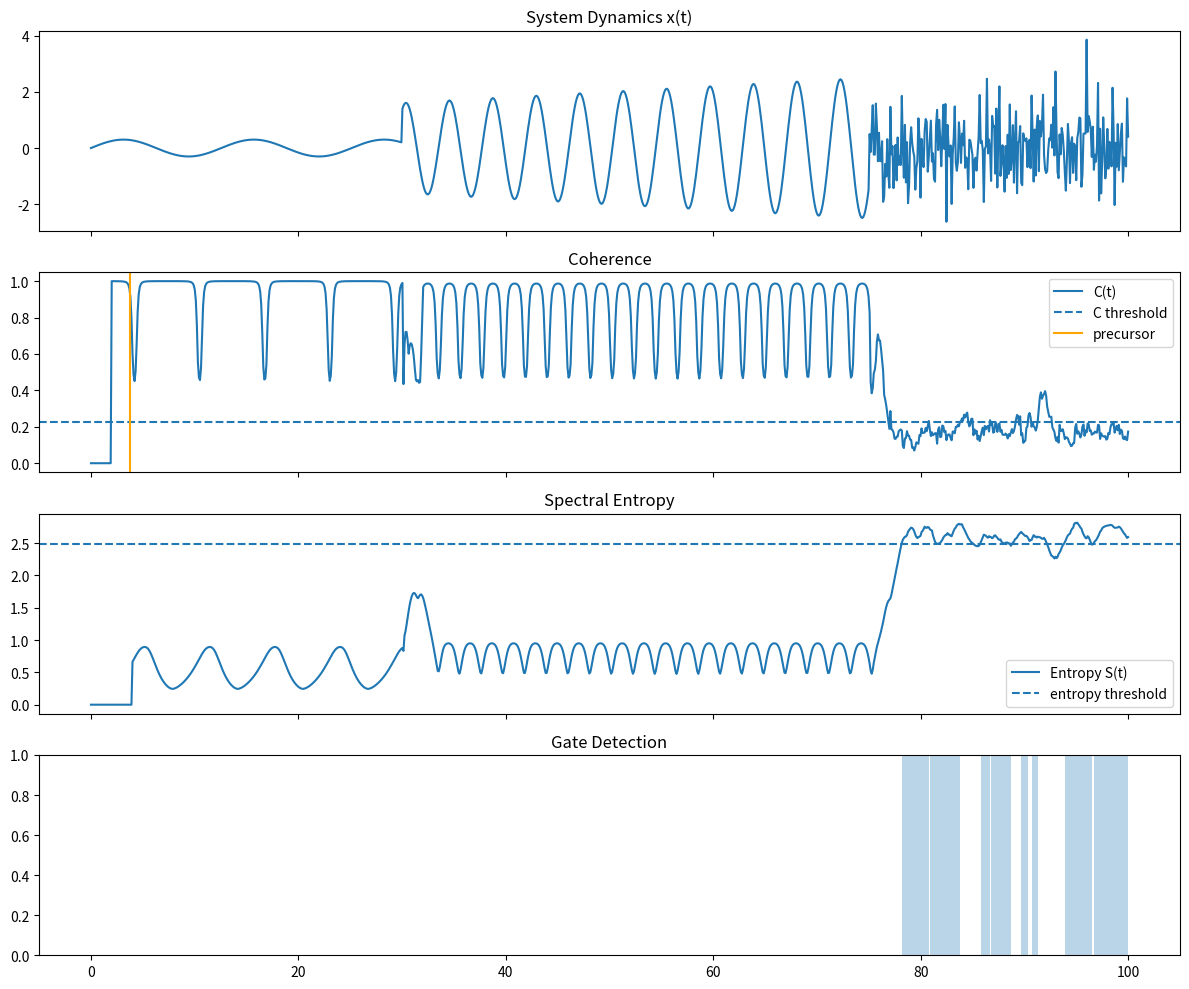

Write Python code to recreate this figure. (Note: this script raises an exception after producing the figure.)
import numpy as np
import matplotlib.pyplot as plt
from scipy.signal import welch
from scipy.stats import entropy

np.random.seed(42)

# --------------------------------------------------
# 1. SIGNAL GENERATION
# --------------------------------------------------
def generate_signal(t):
    x = np.zeros_like(t)

    for i, ti in enumerate(t):

        if ti < 30:
            x[i] = 0.3 * np.sin(0.5 * ti)

        elif ti < 75:
            x[i] = (1 + 0.02 * ti) * np.sin(1.5 * ti)

        else:
            x[i] = np.random.normal(0, 1.0)

    return x


# --------------------------------------------------
# 2. COHERENCE (multi-lag)
# --------------------------------------------------
def coherence(signal, window=20, max_lag=5):
    C = np.zeros(len(signal))

    for i in range(window, len(signal)):
        segment = signal[i-window:i]

        corrs = []
        for lag in range(1, max_lag+1):
            s1 = segment[:-lag]
            s2 = segment[lag:]

            if np.std(s1) > 0 and np.std(s2) > 0:
                corr = np.corrcoef(s1, s2)[0, 1]
                corrs.append(abs(corr))

        if corrs:
            C[i] = np.mean(corrs)

    return C


# --------------------------------------------------
# 3. SPECTRAL ENTROPY
# --------------------------------------------------
def spectral_entropy(signal, fs=1.0, window=40):
    S = np.zeros(len(signal))

    for i in range(window, len(signal)):
        segment = signal[i-window:i]

        f, Pxx = welch(segment, fs=fs, nperseg=len(segment))
        Pxx = Pxx + 1e-12
        Pxx /= np.sum(Pxx)

        S[i] = entropy(Pxx)

    return S


# --------------------------------------------------
# 4. ADAPTIVE THRESHOLDS
# --------------------------------------------------
def adaptive_thresholds(C, S):
    C_valid = C[C > 0]
    S_valid = S[S > 0]

    C_thr = np.percentile(C_valid, 20)
    S_thr = np.percentile(S_valid, 80)

    return C_thr, S_thr


# --------------------------------------------------
# 5. GATE DETECTION (FIXED)
# --------------------------------------------------
def detect_gates(C, S, C_thr, S_thr, min_duration=5):

    mask = (C < C_thr) & (S > S_thr)

    gates = []
    active = False
    start = 0

    for i, m in enumerate(mask):

        if m and not active:
            active = True
            start = i

        elif not m and active:
            if i - start >= min_duration:
                gates.append((start, i))
            active = False

    # 🔧 FIX: End-Gate korrekt behandeln
    if active:
        gates.append((start, len(mask) - 1))

    return gates, mask


# --------------------------------------------------
# 6. PRECURSOR
# --------------------------------------------------
def detect_precursor(C):
    dC = np.gradient(C)
    idx = np.where(dC < -0.05)[0]

    if len(idx) > 0:
        return idx[0]
    return None


# --------------------------------------------------
# 7. RUN
# --------------------------------------------------
t = np.linspace(0, 100, 1000)

x = generate_signal(t)
C = coherence(x)
S = spectral_entropy(x)

C_thr, S_thr = adaptive_thresholds(C, S)

gates, mask = detect_gates(C, S, C_thr, S_thr)

precursor_idx = detect_precursor(C)


# --------------------------------------------------
# 8. VISUALIZATION
# --------------------------------------------------
fig, axs = plt.subplots(4, 1, figsize=(12, 10), sharex=True)

# --- SIGNAL
axs[0].plot(t, x)
axs[0].set_title("System Dynamics x(t)")

# --- COHERENCE
axs[1].plot(t, C, label="C(t)")
axs[1].axhline(C_thr, linestyle='--', label="C threshold")

if precursor_idx is not None:
    axs[1].axvline(t[precursor_idx], color='orange', label="precursor")

axs[1].set_title("Coherence")
axs[1].legend()

# --- ENTROPY
axs[2].plot(t, S, label="Entropy S(t)")
axs[2].axhline(S_thr, linestyle='--', label="entropy threshold")
axs[2].set_title("Spectral Entropy")
axs[2].legend()

# --- GATES
axs[3].set_title("Gate Detection")

for g in gates:
    axs[3].axvspan(t[g[0]], t[g[1]], alpha=0.3)

axs[3].set_ylim(0, 1)

plt.tight_layout()

output_path = "NEXAH_CORE/outputs/ieee_gates/ieee_gate_detection_v5.png"
plt.savefig(output_path)


# --------------------------------------------------
# 9. LOGGING
# --------------------------------------------------
print("\n--- NEXAH IEEE Gate Detection v5 ---")

print(f"Coherence threshold: {C_thr:.3f}")
print(f"Entropy threshold: {S_thr:.3f}")

if precursor_idx is not None:
    print(f"Precursor at t ≈ {t[precursor_idx]:.2f}")

print(f"Detected gates: {len(gates)}")

for g in gates:
    print(f"Gate: t = {t[g[0]]:.2f} → {t[g[1]]:.2f}")

# 🔥 Zusatz: Persistent Regime Detection
for g in gates:
    if g[1] >= len(t) - 1:
        print("⚠️ Persistent regime (no recovery)")

print(f"\nSaved to: {output_path}")
